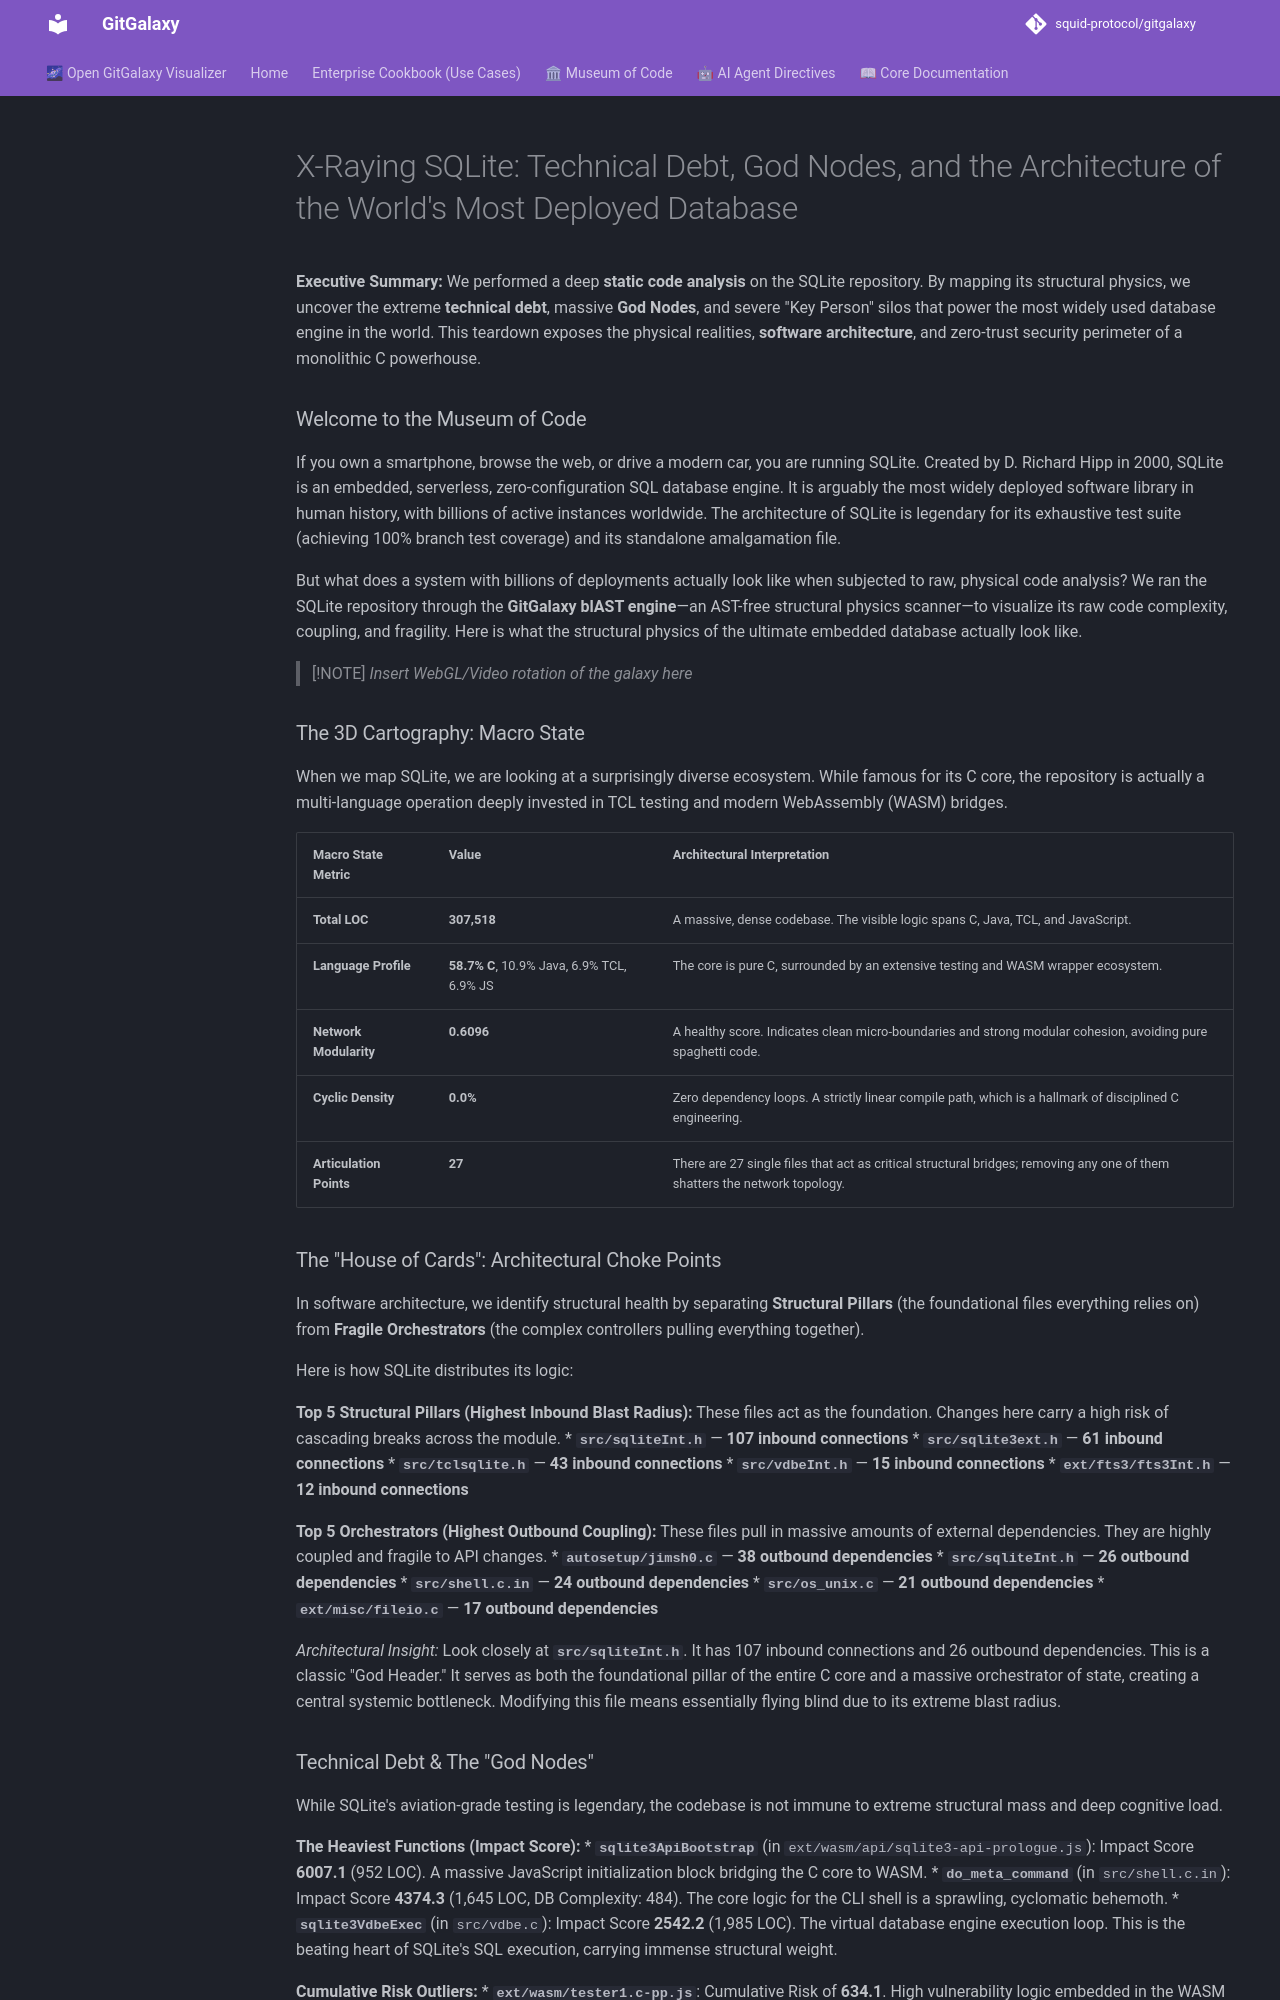

repository: squid-protocol/gitgalaxy · page: museum-of-code/teardown-of-sqlite/index.html · generator: mkdocs

---
description: "**Executive Summary:** We performed a deep **static code analysis** on the SQLite repository. By mapping its structural physics, we uncover the extreme..."
---
# X-Raying SQLite: Technical Debt, God Nodes, and the Architecture of the World's Most Deployed Database

**Executive Summary:** We performed a deep **static code analysis** on the SQLite repository. By mapping its structural physics, we uncover the extreme **technical debt**, massive **God Nodes**, and severe "Key Person" silos that power the most widely used database engine in the world. This teardown exposes the physical realities, **software architecture**, and zero-trust security perimeter of a monolithic C powerhouse.

### Welcome to the Museum of Code

If you own a smartphone, browse the web, or drive a modern car, you are running SQLite. Created by D. Richard Hipp in 2000, SQLite is an embedded, serverless, zero-configuration SQL database engine. It is arguably the most widely deployed software library in human history, with billions of active instances worldwide. The architecture of SQLite is legendary for its exhaustive test suite (achieving 100% branch test coverage) and its standalone amalgamation file. 

But what does a system with billions of deployments actually look like when subjected to raw, physical code analysis? We ran the SQLite repository through the **GitGalaxy blAST engine**—an AST-free structural physics scanner—to visualize its raw code complexity, coupling, and fragility. Here is what the structural physics of the ultimate embedded database actually look like.

> [!NOTE]
> *Insert WebGL/Video rotation of the galaxy here*

### The 3D Cartography: Macro State

When we map SQLite, we are looking at a surprisingly diverse ecosystem. While famous for its C core, the repository is actually a multi-language operation deeply invested in TCL testing and modern WebAssembly (WASM) bridges.

| Macro State Metric | Value | Architectural Interpretation |
| :--- | :--- | :--- |
| **Total LOC** | **307,518** | A massive, dense codebase. The visible logic spans C, Java, TCL, and JavaScript. |
| **Language Profile** | **58.7% C**, 10.9% Java, 6.9% TCL, 6.9% JS | The core is pure C, surrounded by an extensive testing and WASM wrapper ecosystem. |
| **Network Modularity** | **0.6096** | A healthy score. Indicates clean micro-boundaries and strong modular cohesion, avoiding pure spaghetti code. |
| **Cyclic Density** | **0.0%** | Zero dependency loops. A strictly linear compile path, which is a hallmark of disciplined C engineering. |
| **Articulation Points** | **27** | There are 27 single files that act as critical structural bridges; removing any one of them shatters the network topology. |

### The "House of Cards": Architectural Choke Points

In software architecture, we identify structural health by separating **Structural Pillars** (the foundational files everything relies on) from **Fragile Orchestrators** (the complex controllers pulling everything together).

Here is how SQLite distributes its logic:

**Top 5 Structural Pillars (Highest Inbound Blast Radius):**
These files act as the foundation. Changes here carry a high risk of cascading breaks across the module.
* **`src/sqliteInt.h`** — **107 inbound connections**
* **`src/sqlite3ext.h`** — **61 inbound connections**
* **`src/tclsqlite.h`** — **43 inbound connections**
* **`src/vdbeInt.h`** — **15 inbound connections**
* **`ext/fts3/fts3Int.h`** — **12 inbound connections**

**Top 5 Orchestrators (Highest Outbound Coupling):**
These files pull in massive amounts of external dependencies. They are highly coupled and fragile to API changes.
* **`autosetup/jimsh0.c`** — **38 outbound dependencies**
* **`src/sqliteInt.h`** — **26 outbound dependencies**
* **`src/shell.c.in`** — **24 outbound dependencies**
* **`src/os_unix.c`** — **21 outbound dependencies**
* **`ext/misc/fileio.c`** — **17 outbound dependencies**

*Architectural Insight:* Look closely at **`src/sqliteInt.h`**. It has 107 inbound connections and 26 outbound dependencies. This is a classic "God Header." It serves as both the foundational pillar of the entire C core and a massive orchestrator of state, creating a central systemic bottleneck. Modifying this file means essentially flying blind due to its extreme blast radius.
